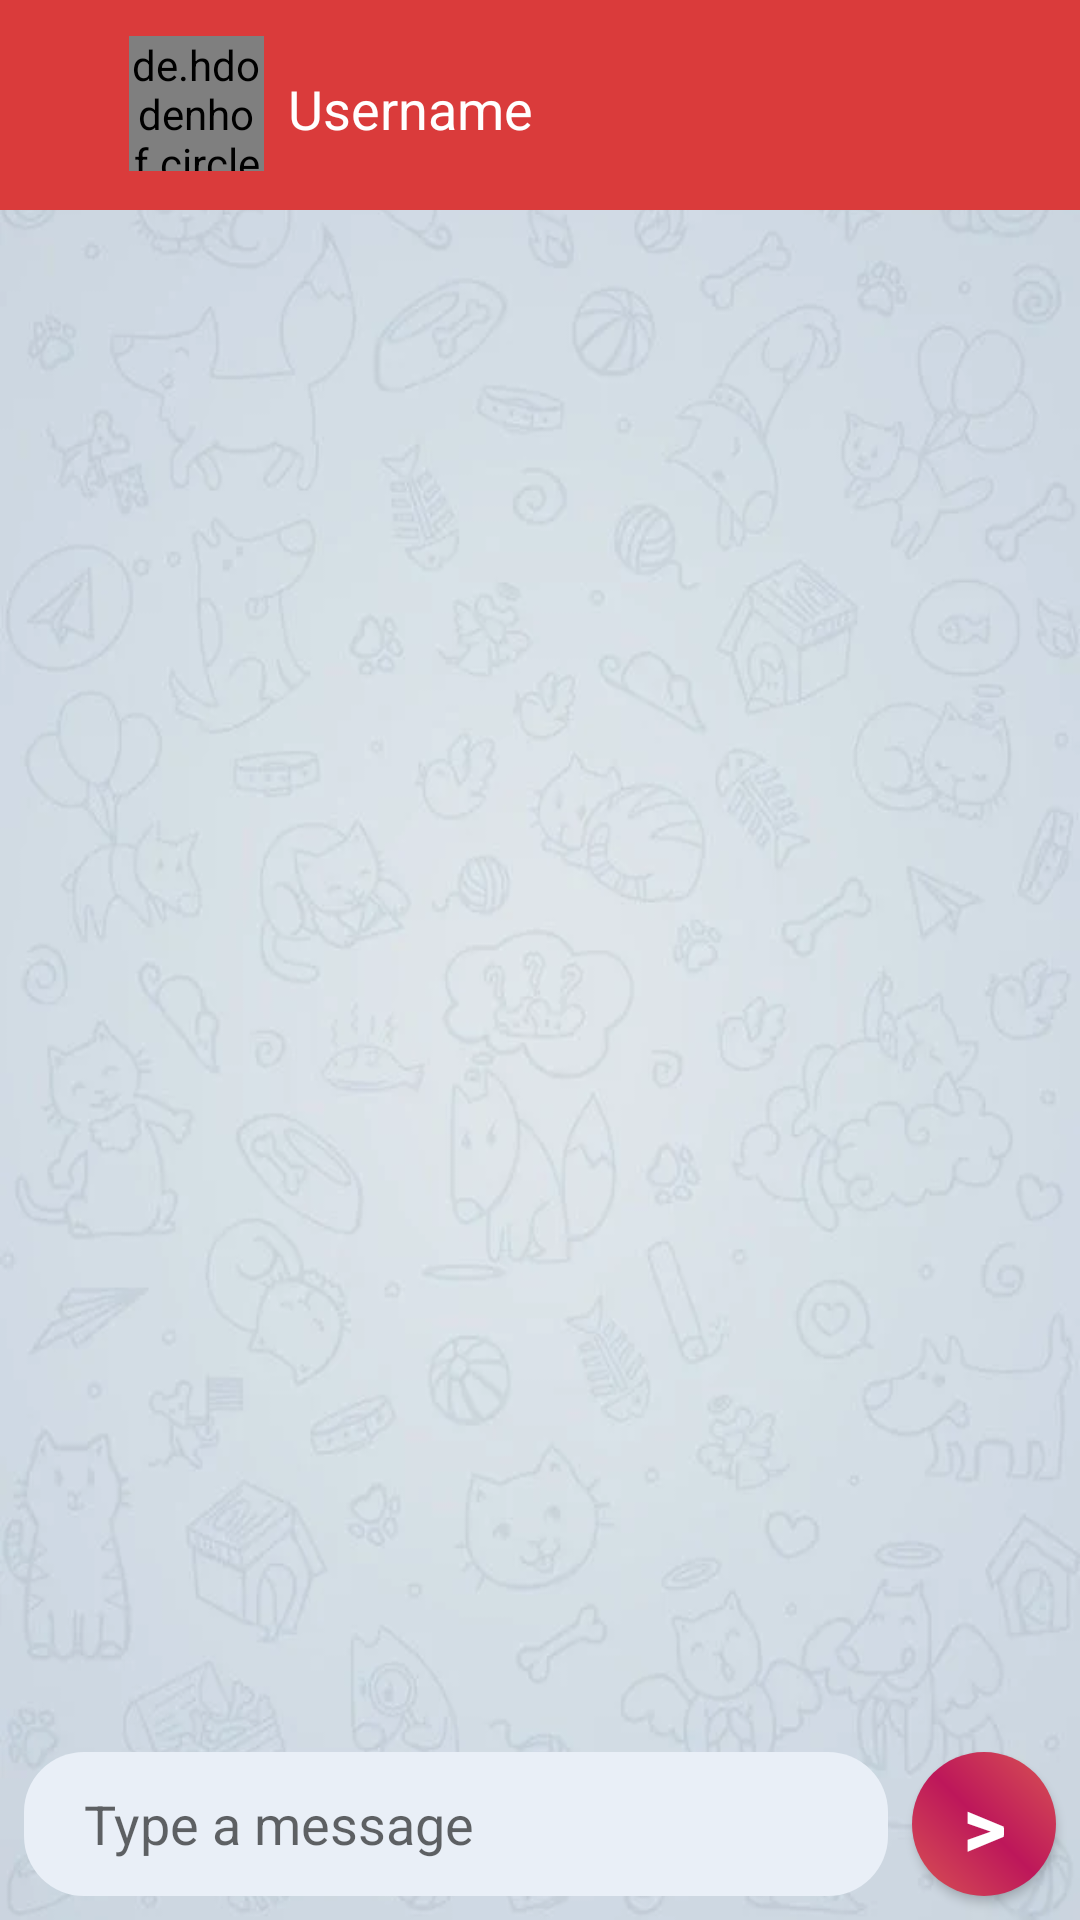

Reconstruct the res/layout file that produces this screen, plus the resources it refers to.
<!-- AndroidManifest.xml: application theme Theme.ChatApp -->
<!-- res/layout/activity_chat.xml -->
<?xml version="1.0" encoding="utf-8"?>
<androidx.constraintlayout.widget.ConstraintLayout xmlns:android="http://schemas.android.com/apk/res/android"
    xmlns:app="http://schemas.android.com/apk/res-auto"
    android:layout_width="match_parent"
    android:layout_height="match_parent"
    android:background="@drawable/bg">

    <androidx.appcompat.widget.Toolbar
        android:id="@+id/toolbar"
        android:layout_width="match_parent"
        android:layout_height="70dp"
        android:background="@color/K"
        app:layout_constraintEnd_toEndOf="parent"
        app:layout_constraintStart_toStartOf="parent"
        app:layout_constraintTop_toTopOf="parent" />


    <androidx.recyclerview.widget.RecyclerView
        android:id="@+id/messageRecyclerView"
        android:layout_width="match_parent"
        android:layout_height="0dp"
        app:layout_constraintBottom_toTopOf="@+id/message"
        app:layout_constraintEnd_toEndOf="parent"
        app:layout_constraintStart_toStartOf="parent"
        app:layout_constraintTop_toBottomOf="@+id/toolbar"
        app:layoutManager="androidx.recyclerview.widget.LinearLayoutManager"/>

    <EditText
        android:id="@+id/message"
        android:layout_width="0dp"
        android:layout_height="wrap_content"
        android:layout_marginStart="8dp"
        android:layout_marginEnd="8dp"
        android:layout_marginBottom="8dp"
        android:background="@drawable/rectangle_1_ek4_shape"
        android:ems="10"
        android:hint="Type a message"
        android:inputType="textPersonName"
        android:minHeight="48dp"
        android:paddingLeft="20dp"
        android:paddingRight="20dp"
        android:maxLines="3"
        android:maxWidth="30dp"
        app:layout_constraintBottom_toBottomOf="parent"
        app:layout_constraintEnd_toStartOf="@+id/send"
        app:layout_constraintStart_toStartOf="parent" />

    <androidx.appcompat.widget.AppCompatButton
        android:id="@+id/send"
        android:layout_width="48dp"
        android:layout_height="48dp"
        android:layout_marginEnd="8dp"
        android:layout_marginBottom="8dp"
        android:background="@drawable/ellipse_1_ek1_shape"
        android:text=">"
        android:textColor="@color/white"
        android:textSize="28sp"
        android:textStyle="bold"
        app:layout_constraintBottom_toBottomOf="parent"
        app:layout_constraintEnd_toEndOf="parent" />

    <ImageView
        android:id="@+id/backArrow"
        android:layout_width="30dp"
        android:layout_height="30dp"
        android:layout_marginStart="5dp"
        android:layout_marginTop="24dp"
        app:layout_constraintStart_toStartOf="@+id/toolbar"
        app:layout_constraintTop_toTopOf="@+id/toolbar"
        app:srcCompat="@drawable/ic_back" />

    <de.hdodenhof.circleimageview.CircleImageView
        android:id="@+id/profilePic"
        android:layout_width="45dp"
        android:layout_height="45dp"
        android:layout_marginStart="8dp"
        android:layout_marginTop="12dp"
        android:src="@drawable/profile_pic"
        app:layout_constraintStart_toEndOf="@+id/backArrow"
        app:layout_constraintTop_toTopOf="@+id/toolbar" />

    <TextView
        android:id="@+id/userName"
        android:layout_width="wrap_content"
        android:layout_height="wrap_content"
        android:layout_marginStart="8dp"
        android:layout_marginTop="24dp"
        android:text="Username"
        android:textColor="@color/white"
        android:textSize="18sp"
        app:layout_constraintStart_toEndOf="@+id/profilePic"
        app:layout_constraintTop_toTopOf="@+id/toolbar" />

</androidx.constraintlayout.widget.ConstraintLayout>
<!-- resources referenced by this layout -->
<resources>
  <color name="K">#DA3B3B</color>DA3B3B
  <color name="white">#FFFFFFFF</color>
  <!-- drawable bg: webp bitmap (drawable-v24, 24044 bytes) -->
  <!-- drawable ellipse_1_ek1_shape (drawable) -->
  <?xml version="1.0" encoding="utf-8"?>
  <shape xmlns:android="http://schemas.android.com/apk/res/android"
  	android:shape="oval" >
  	<gradient
  		android:type="linear"
  		android:angle="45"
  		android:startColor="#D85353"
  		android:centerColor="#BD175A"
  		android:endColor="#D85353"  />
  </shape>
  <!-- drawable rectangle_1_ek4_shape (drawable) -->
  <?xml version="1.0" encoding="utf-8"?>
  <shape xmlns:android="http://schemas.android.com/apk/res/android"
  	android:shape="rectangle" >
  	<corners android:radius="20dp" />
  	<solid android:color="@color/rectangle_1_ek4_color" />
  </shape>
  <style name="Theme.ChatApp" parent="Theme.MaterialComponents.DayNight.NoActionBar">
          
          <item name="colorPrimary">@color/purple_500</item>
          <item name="colorPrimaryVariant">@color/purple_700</item>
          <item name="colorOnPrimary">@color/white</item>
          
          <item name="colorSecondary">@color/teal_200</item>
          <item name="colorSecondaryVariant">@color/teal_700</item>
          <item name="colorOnSecondary">@color/black</item>
          
          <item name="android:statusBarColor">@color/rectangle_1_ek3_color</item>
          
      </style>
  <color name="rectangle_1_ek4_color">#E9EFF7</color>
  <color name="purple_500">#FF6200EE</color>
  <color name="purple_700">#FF3700B3</color>
  <color name="teal_200">#FF03DAC5</color>
  <color name="teal_700">#FF018786</color>
  <color name="black">#FF000000</color>
  <color name="rectangle_1_ek3_color">#EA4141</color>
</resources>
